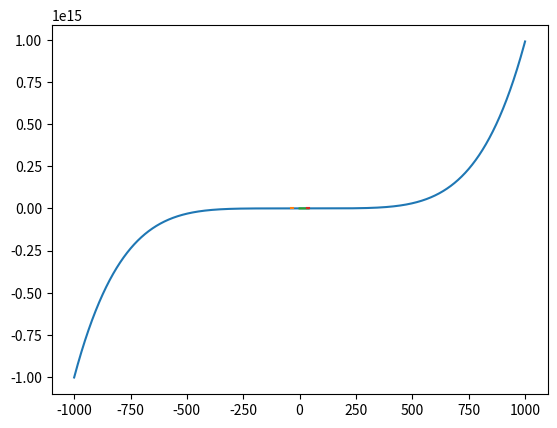

This figure's Python source:
import numpy as np
import math
import matplotlib.pyplot as plt



#============= Étude d'une suite==================

u0 = 4
u1 = 1.75
u2 = 2.71
u3 = 2.10
u4 = 2.45
u5 = 2,237113402

def u1_iteratif(n):
    u = 4
    for i in range (n):
        u = (3/u)+1
    return u


def u1_recursif(n):
    if n == 0:
        return 4
    else:
        return (3/u1_recursif(n-1))+1
    

def affiche(f,xmin,xmax,pas):
    tabx = np.arange(xmin,xmax,pas)
    taby = []
    for x in tabx:
        taby.append(f(x))
    plt.plot(tabx,taby)
    plt.grid()
    plt.show()

# for i in range(100):
#     print("u1_iteratif(",i,")=",u1_iteratif(i))

# affiche(u1_iteratif,0, 100, 1)
# affiche(u1_iteratif,15, 20, 1)
# affiche(u1_iteratif,18, 25, 1)
# affiche(u1_iteratif,60, 65, 1)

#u semble décroissante
#Il y a oscillation de u0 jusqu'a u60 == amortissement de la courbe
#Je conjecture une convergence vers 2.302775637731995


# ================= Q2=============

def convergence(f,u0,rang,deb,fin,pas):
    u=u0
    tabx = np.arange(deb,fin,pas)
    tabf = []
    ux=[]
    uy=[]
    for x in tabx:
        tabf.append(f(x))
    for n in range(rang+1):
        ux.append(u)
        ux.append(u)
        uy.append(u)
        uy.append(f(u))
        u=f(u)
    plt.plot(tabx,tabx)
    plt.plot(tabx,tabf) 
    plt.plot(ux,uy)
    plt.grid()
    plt.show()


#================ Étude d'une fonction ===========

def zero(f,xmin,xmax,precision):
    while xmax-xmin>precision:
        xmil=(xmin+xmax)/2
        if f(xmil)==0:
            return xmil
        elif f(xmil)*f(xmin)<0:
            xmax=xmil
        else:
            xmin=xmil
    return xmil


def max(f,xmin,xmax):
    def fprime(x):
        return derive(f,x,0.00000001)
    x0 = zero(fprime,xmin,xmax,0.000000000000001)
    y0 = f(x0)
    return x0,y0

def f(x):
    return (x**5)-(6.38238*(x**4))-(2486.42*(x**3))+(15946.3*(x**2))-(33945.6*x)+24072.5

affiche(f,-1000,1000,0.01)
affiche(f,-40,-30,0.01)
affiche(f,0,40,0.01)
affiche(f,35,43,0.01)

print(zero(f,-40,50,0.01))


#C'est une fonction cube
#La fonction semble croissante de - l'infini à + l'infini 
#La fonction est décroissante de - 38 à 39 
#La fonction coupe en zéro à 2.0831298828125
